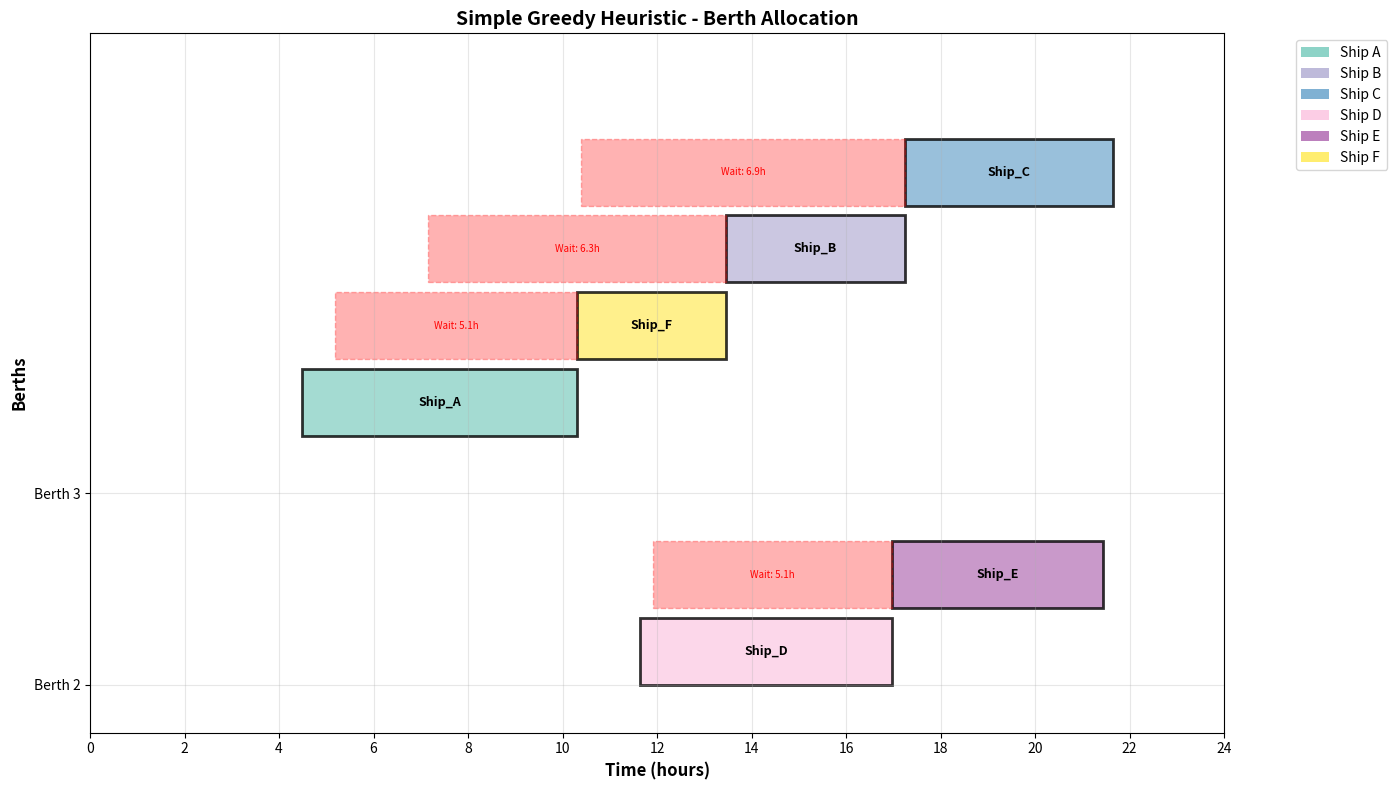
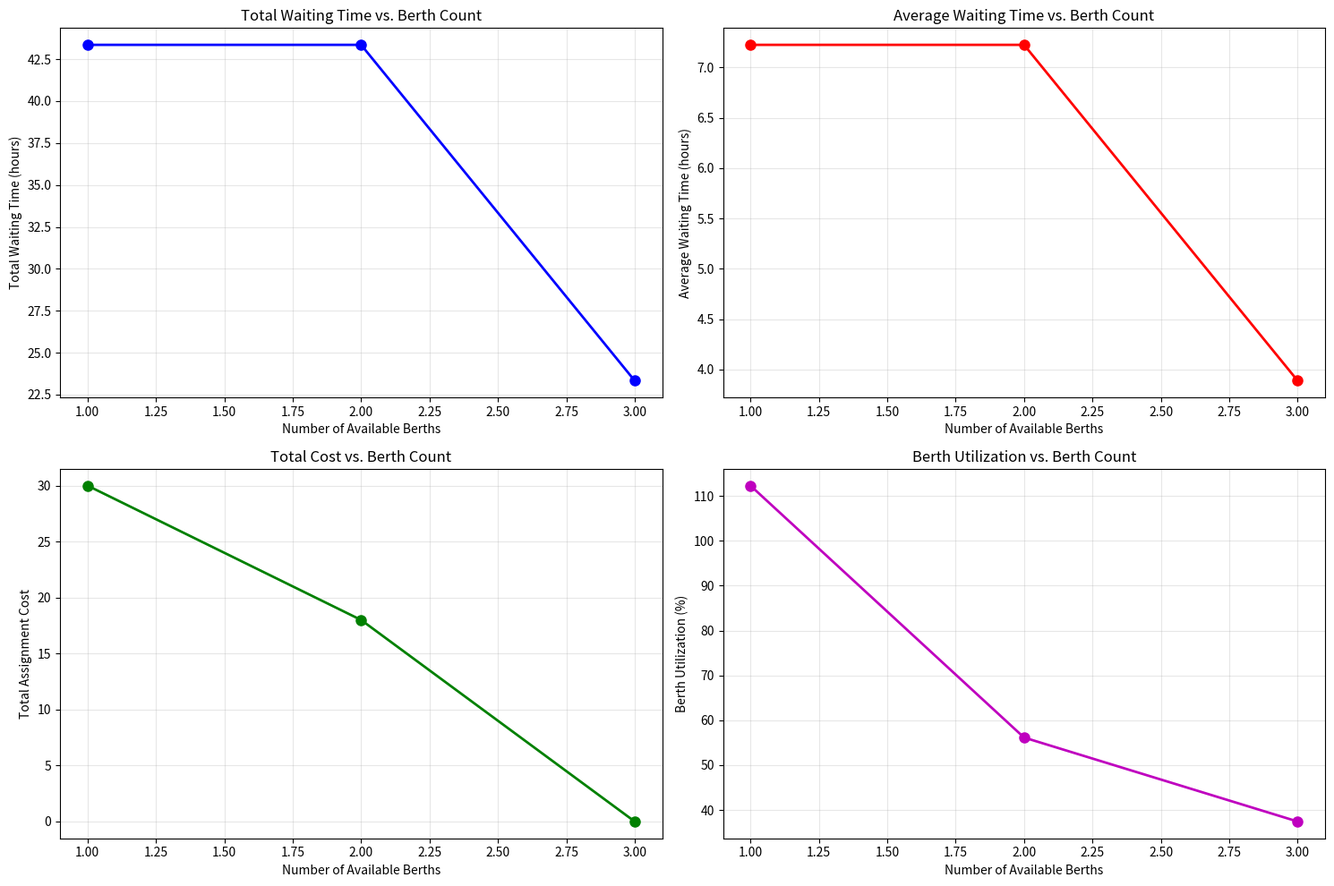

The script that saved these images, in order:
# Environment check (no installs here)
#
# Best practice for classes: preinstall dependencies in the Docker/JupyterHub image.
# If you're running locally, install packages once in your environment.

try:
    import numpy as np
    import pandas as pd
    import matplotlib.pyplot as plt
    import matplotlib.patches as patches
    from datetime import datetime, timedelta
    import warnings
    warnings.filterwarnings('ignore')
except ImportError as e:
    raise ImportError(
        "Missing dependency. Install: numpy, pandas, matplotlib. "
        "If you use the provided JupyterHub Docker image, these should already be installed."
    )

print("✓ All dependencies available")

# Generate concrete example data for the Berth Allocation Problem
np.random.seed(42)  # For reproducible results

# Problem parameters
num_ships = 6
num_berths = 3
planning_horizon = 24  # hours

# Generate ship data
ships = []
for i in range(num_ships):
    ship = {
        'id': i + 1,
        'name': f'Ship_{chr(65+i)}',  # Ship_A, Ship_B, etc.
        'arrival_time': np.random.uniform(0, 12),  # Ships arrive in first 12 hours
        'processing_time': np.random.uniform(2, 6),  # Processing takes 2-6 hours
        'preferred_berth': np.random.randint(1, num_berths + 1),  # Preferred berth
        'size': np.random.choice(['Small', 'Medium', 'Large'], p=[0.3, 0.4, 0.3])
    }
    ships.append(ship)

# Generate berth data
berths = []
for j in range(num_berths):
    berth = {
        'id': j + 1,
        'name': f'Berth_{j+1}',
        'length': np.random.uniform(200, 400),  # meters
        'depth': np.random.uniform(10, 20),  # meters
        'efficiency': np.random.uniform(0.8, 1.0)  # Handling efficiency factor
    }
    berths.append(berth)

# Calculate assignment costs (prefer preferred berths, consider ship size)
def calculate_assignment_cost(ship, berth):
    """Calculate cost of assigning a ship to a berth"""
    base_cost = 0
    
    # Preferred berth bonus/penalty
    if ship['preferred_berth'] == berth['id']:
        base_cost -= 5  # Bonus for preferred berth
    else:
        base_cost += abs(ship['preferred_berth'] - berth['id']) * 2
    
    # Size compatibility cost
    if ship['size'] == 'Large' and berth['length'] < 300:
        base_cost += 10
    elif ship['size'] == 'Small' and berth['length'] > 350:
        base_cost += 3  # Inefficient use of large berth
    
    return max(0, base_cost)

# Create cost matrix
cost_matrix = np.zeros((num_ships, num_berths))
for i, ship in enumerate(ships):
    for j, berth in enumerate(berths):
        cost_matrix[i, j] = calculate_assignment_cost(ship, berth)

print("Generated Berth Allocation Problem Instance")
print(f"Ships: {num_ships}, Berths: {num_berths}")
print("\nShip Details:")
ship_df = pd.DataFrame(ships)
print(ship_df[['id', 'name', 'arrival_time', 'processing_time', 'preferred_berth', 'size']].round(2))

print("\nBerth Details:")
berth_df = pd.DataFrame(berths)
print(berth_df[['id', 'name', 'length', 'depth', 'efficiency']].round(2))

print("\nAssignment Cost Matrix:")
cost_df = pd.DataFrame(cost_matrix, 
                       index=[f'Ship_{chr(65+i)}' for i in range(num_ships)],
                       columns=[f'Berth_{j+1}' for j in range(num_berths)])
print(cost_df.round(1))

# Simple heuristic solution for demonstration (not optimal)
# This serves as a baseline before implementing the full MIP

def simple_greedy_allocation(ships, berths, cost_matrix):
    """Simple greedy heuristic: assign ships to preferred berths when available"""
    allocations = []
    berth_schedules = {berth['id']: [] for berth in berths}
    
    # Sort ships by arrival time
    sorted_ships = sorted(ships, key=lambda x: x['arrival_time'])
    
    for ship in sorted_ships:
        # Try preferred berth first
        preferred = ship['preferred_berth']
        
        # Find earliest available time at preferred berth
        earliest_start = ship['arrival_time']
        if berth_schedules[preferred]:
            # Find last scheduled ship at this berth
            last_ship = max(berth_schedules[preferred], key=lambda x: x['end_time'])
            earliest_start = max(earliest_start, last_ship['end_time'])
        
        # Assign to preferred berth
        allocation = {
            'ship_id': ship['id'],
            'ship_name': ship['name'],
            'berth_id': preferred,
            'start_time': earliest_start,
            'end_time': earliest_start + ship['processing_time'],
            'waiting_time': max(0, earliest_start - ship['arrival_time']),
            'cost': cost_matrix[ship['id']-1, preferred-1]
        }
        
        allocations.append(allocation)
        berth_schedules[preferred].append(allocation)
    
    return allocations, berth_schedules

# Apply simple heuristic
greedy_allocations, greedy_schedules = simple_greedy_allocation(ships, berths, cost_matrix)

print("Simple Greedy Heuristic Results:")
greedy_df = pd.DataFrame(greedy_allocations)
print(greedy_df[['ship_name', 'berth_id', 'start_time', 'end_time', 'waiting_time', 'cost']].round(2))

# Calculate performance metrics
total_waiting = sum(alloc['waiting_time'] for alloc in greedy_allocations)
total_cost = sum(alloc['cost'] for alloc in greedy_allocations)
avg_waiting = total_waiting / len(greedy_allocations)

print(f"\nPerformance Metrics:")
print(f"Total Waiting Time: {total_waiting:.2f} hours")
print(f"Average Waiting Time: {avg_waiting:.2f} hours")
print(f"Total Assignment Cost: {total_cost:.2f}")

# Create Gantt chart visualization for the greedy solution

def create_gantt_chart(allocations, ships, title="Berth Allocation Schedule"):
    """Create a Gantt chart showing ship schedules at berths"""
    fig, ax = plt.subplots(figsize=(14, 8))

    # Colors for different ships
    colors = plt.cm.Set3(np.linspace(0, 1, len(allocations)))

    # Group allocations by berth
    berth_allocations = {}
    for alloc in allocations:
        berth_id = alloc['berth_id']
        if berth_id not in berth_allocations:
            berth_allocations[berth_id] = []
        berth_allocations[berth_id].append(alloc)

    # Plot each berth's schedule
    y_pos = 0
    berth_labels = []

    for berth_id in sorted(berth_allocations.keys()):
        berth_labels.append(f'Berth {berth_id}')

        for i, alloc in enumerate(berth_allocations[berth_id]):
            # Get ship arrival time from ships data
            ship = next(s for s in ships if s['id'] == alloc['ship_id'])
            
            # Draw rectangle for ship processing
            start = alloc['start_time']
            duration = alloc['end_time'] - alloc['start_time']

            # Rectangle with ship name
            rect = patches.Rectangle((start, y_pos + i*0.8), duration, 0.7,
                                   linewidth=2, edgecolor='black',
                                   facecolor=colors[alloc['ship_id']-1], alpha=0.8)
            ax.add_patch(rect)
            
            # Add ship name label
            ax.text(start + duration/2, y_pos + i*0.8 + 0.35, alloc['ship_name'],
                   ha='center', va='center', fontsize=9, fontweight='bold')

            # Add waiting time indicator if any
            if alloc['waiting_time'] > 0.1:
                waiting_rect = patches.Rectangle((ship['arrival_time'], y_pos + i*0.8), 
                                               alloc['waiting_time'], 0.7,
                                               linewidth=1, edgecolor='red',
                                               facecolor='red', alpha=0.3, linestyle='--')
                ax.add_patch(waiting_rect)
                ax.text(ship['arrival_time'] + alloc['waiting_time']/2, y_pos + i*0.8 + 0.35,
                       f'Wait: {alloc["waiting_time"]:.1f}h',
                       ha='center', va='center', fontsize=7, color='red')

        y_pos += len(berth_allocations[berth_id]) * 0.8 + 1

    # Set chart properties
    ax.set_xlim(0, 24)
    ax.set_ylim(-0.5, y_pos)
    ax.set_xlabel('Time (hours)', fontsize=12, fontweight='bold')
    ax.set_ylabel('Berths', fontsize=12, fontweight='bold')
    ax.set_title(title, fontsize=14, fontweight='bold')

    # Add grid
    ax.grid(True, alpha=0.3)
    ax.set_xticks(range(0, 25, 2))

    # Add berth labels
    ax.set_yticks([i * 2 for i in range(len(berth_allocations))])
    ax.set_yticklabels([f'Berth {b}' for b in sorted(berth_allocations.keys())])

    # Add legend
    legend_elements = [patches.Patch(facecolor=colors[i], label=f'Ship {chr(65+i)}') 
                       for i in range(len(ships))]
    ax.legend(handles=legend_elements, loc='upper right', bbox_to_anchor=(1.15, 1))
    
    plt.tight_layout()
    return fig, ax

# Create visualization for greedy solution
fig, ax = create_gantt_chart(greedy_allocations, ships, "Simple Greedy Heuristic - Berth Allocation")
plt.show()

print("Gantt Chart Visualization:")
print("- Each colored bar represents a ship being processed at a berth")
print("- Red dashed areas show waiting time before processing can begin")
print("- Ships are scheduled in order of arrival at their preferred berths")

# Sensitivity Analysis: Impact of berth count on performance

def analyze_berth_count_impact(base_ships, base_berths, cost_matrix):
    """Analyze how performance changes with different numbers of available berths"""
    results = []
    
    for num_berths_available in range(1, len(base_berths) + 1):
        # Use subset of berths
        available_berths = base_berths[:num_berths_available]
        available_cost_matrix = cost_matrix[:, :num_berths_available]
        
        # Adjust preferred berth if it's not available
        adjusted_ships = []
        for ship in base_ships:
            adj_ship = ship.copy()
            if adj_ship['preferred_berth'] > num_berths_available:
                adj_ship['preferred_berth'] = num_berths_available  # Assign to last available
            adjusted_ships.append(adj_ship)
        
        # Run greedy heuristic
        allocations, _ = simple_greedy_allocation(adjusted_ships, available_berths, available_cost_matrix)
        
        # Calculate metrics
        total_waiting = sum(alloc['waiting_time'] for alloc in allocations)
        total_cost = sum(alloc['cost'] for alloc in allocations)
        avg_waiting = total_waiting / len(allocations)
        
        # Calculate berth utilization
        total_processing_time = sum(ship['processing_time'] for ship in adjusted_ships)
        total_berth_capacity = num_berths_available * 24  # 24 hours planning horizon
        utilization = total_processing_time / total_berth_capacity
        
        results.append({
            'num_berths': num_berths_available,
            'total_waiting': total_waiting,
            'avg_waiting': avg_waiting,
            'total_cost': total_cost,
            'utilization': utilization
        })
    
    return pd.DataFrame(results)

# Run sensitivity analysis
sensitivity_results = analyze_berth_count_impact(ships, berths, cost_matrix)

print("Sensitivity Analysis: Impact of Available Berths")
print(sensitivity_results.round(3))

# Create visualization
fig, ((ax1, ax2), (ax3, ax4)) = plt.subplots(2, 2, figsize=(15, 10))

# Plot 1: Total Waiting Time
ax1.plot(sensitivity_results['num_berths'], sensitivity_results['total_waiting'], 'bo-', linewidth=2, markersize=8)
ax1.set_xlabel('Number of Available Berths')
ax1.set_ylabel('Total Waiting Time (hours)')
ax1.set_title('Total Waiting Time vs. Berth Count')
ax1.grid(True, alpha=0.3)

# Plot 2: Average Waiting Time
ax2.plot(sensitivity_results['num_berths'], sensitivity_results['avg_waiting'], 'ro-', linewidth=2, markersize=8)
ax2.set_xlabel('Number of Available Berths')
ax2.set_ylabel('Average Waiting Time (hours)')
ax2.set_title('Average Waiting Time vs. Berth Count')
ax2.grid(True, alpha=0.3)

# Plot 3: Total Cost
ax3.plot(sensitivity_results['num_berths'], sensitivity_results['total_cost'], 'go-', linewidth=2, markersize=8)
ax3.set_xlabel('Number of Available Berths')
ax3.set_ylabel('Total Assignment Cost')
ax3.set_title('Total Cost vs. Berth Count')
ax3.grid(True, alpha=0.3)

# Plot 4: Berth Utilization
ax4.plot(sensitivity_results['num_berths'], sensitivity_results['utilization'] * 100, 'mo-', linewidth=2, markersize=8)
ax4.set_xlabel('Number of Available Berths')
ax4.set_ylabel('Berth Utilization (%)')
ax4.set_title('Berth Utilization vs. Berth Count')
ax4.grid(True, alpha=0.3)

plt.tight_layout()
plt.show()

print("\nKey Insights from Sensitivity Analysis:")
for _, row in sensitivity_results.iterrows():
    print(f"With {int(row['num_berths'])} berth(s): ")
    print(f"  - Average wait: {row['avg_waiting']:.2f} hours")
    print(f"  - Utilization: {row['utilization']*100:.1f}%")
